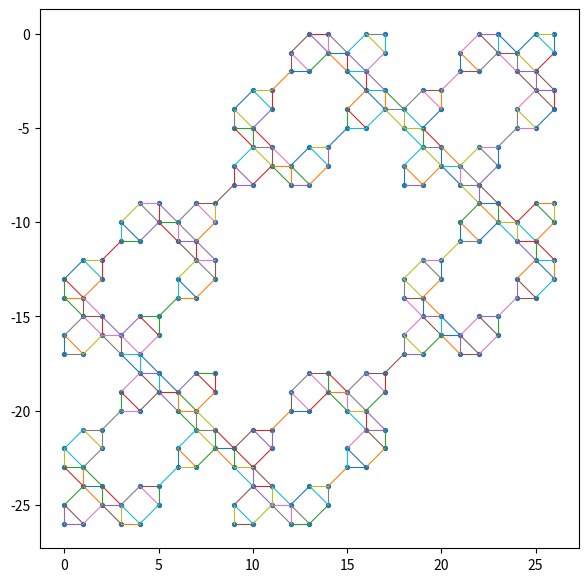

Here is the Python script that generated this plot:
import numpy as np
import matplotlib.pyplot as plt

def expand(M):
    Z = np.zeros_like(M)
    return np.block([[Z, M, M],                         #try changing the positions of M and Z for new patterns.
                     [M, Z, M],
                     [M, M, Z]])

n = np.array([[0, 1, 1],
              [1, 0, 1],                                 # for recurssion make sure the 1's corrospond to the M's and 0's to Z's.
              [1, 1, 0]])

for _ in range(2):                                         #Keep small to avoid problems.
    n = expand(n)

points = set(zip(*np.where(n == 1)))            #
node_index = {point: i for i, point in enumerate(points)}          
plt.figure(figsize=(7,7))

#assigns the directions for the edges.
b = 1 # keep small to avoid problems. 
directions = [(0, b), (b, 0), (b, b), (b, -b)]

for r, c in points:
    for dr, dc in directions:
        nr, nc = r + dr, c + dc
        if (nr, nc) in points:
            plt.plot([c, nc], [-r, -nr], linewidth=0.8)

# draws the nodes
x = [c for r, c in points]
y = [-r for r, c in points]
plt.scatter(x, y, s=8)

plt.gca().set_aspect('equal', 'box')
plt.show()
